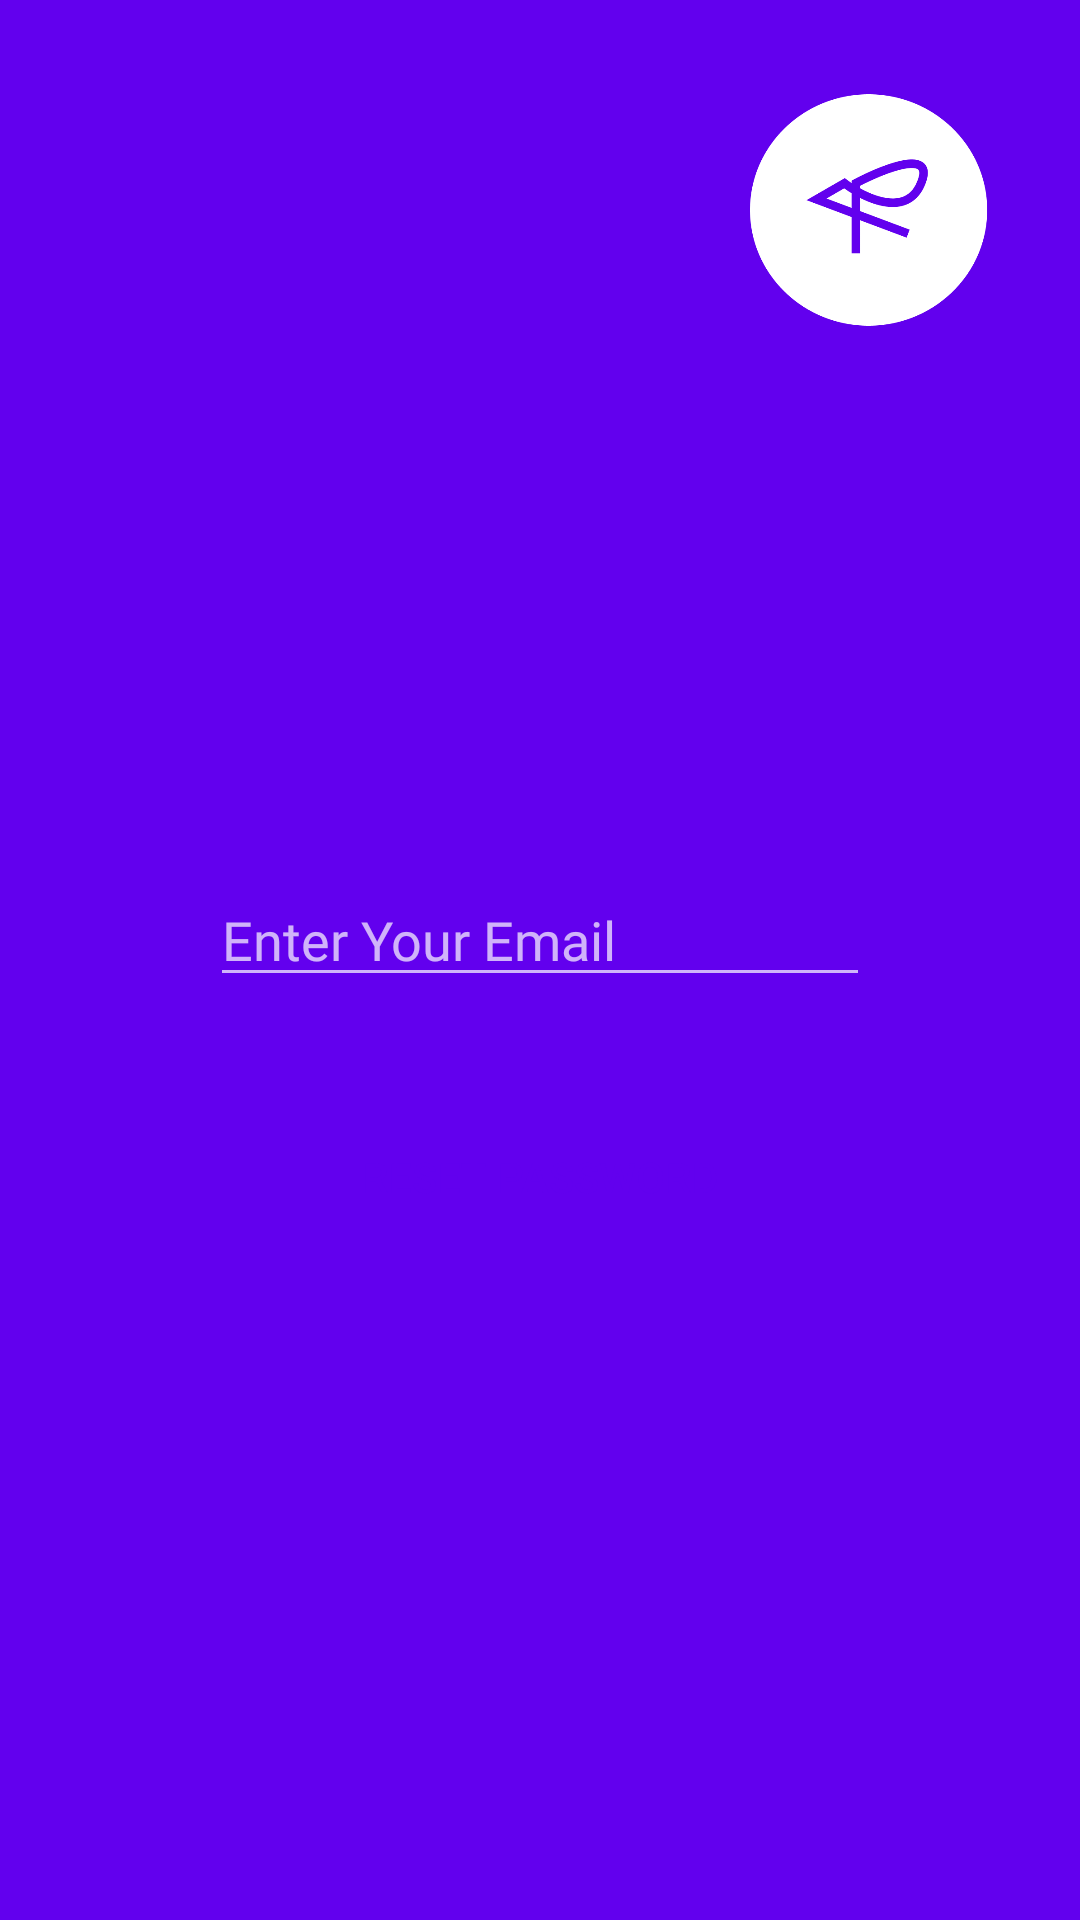

Here is an Android app screen rendered from its layout file. Give the layout XML and the strings, colors and styles it references.
<!-- AndroidManifest.xml: application theme Theme.AppCompat.NoActionBar -->
<!-- res/layout/activity_reset_password.xml -->
<?xml version="1.0" encoding="utf-8"?>
<LinearLayout xmlns:android="http://schemas.android.com/apk/res/android"
    xmlns:app="http://schemas.android.com/apk/res-auto"
    xmlns:tools="http://schemas.android.com/tools"
    android:layout_width="match_parent"
    android:layout_height="match_parent"
    android:orientation="vertical"
    android:background="@color/theme_color"
    tools:context=".Login">

    <androidx.constraintlayout.widget.ConstraintLayout
        android:layout_width="match_parent"
        android:layout_height="141dp">

        <ImageView
            android:id="@+id/img_logo"
            android:layout_width="80dp"
            android:layout_height="80dp"
            android:layout_marginTop="30dp"
            android:layout_marginEnd="30dp"
            android:src="@drawable/logo_white"
            app:layout_constraintEnd_toEndOf="parent"
            app:layout_constraintStart_toEndOf="@+id/btn_backWelcome"
            app:layout_constraintTop_toTopOf="parent" />



    </androidx.constraintlayout.widget.ConstraintLayout>

    <EditText
        android:id="@+id/txt_email"
        android:layout_width="match_parent"
        android:layout_height="wrap_content"
        android:layout_marginLeft="70dp"
        android:layout_marginTop="150dp"
        android:layout_marginRight="70dp"
        android:ems="10"
        android:fontFamily="@font/roboto"
        android:hint="Enter Your Email"
        android:inputType="textEmailAddress" />



    <Button
        android:id="@+id/btn_resetPassword"
        android:layout_width="match_parent"
        android:layout_height="50dp"
        android:background="@drawable/btn_with_white_bg_radius"
        android:textColor="@color/theme_color"
        android:textFontWeight="700"
        android:layout_marginLeft="70dp"
        android:layout_marginRight="70dp"
        android:layout_marginTop="35dp"
        android:text="Reset Password"/>


</LinearLayout>
<!-- resources referenced by this layout -->
<resources>
  <color name="theme_color">#6200EE</color>
  <!-- drawable logo_white: png bitmap (drawable-v24, 11835 bytes) -->
</resources>
